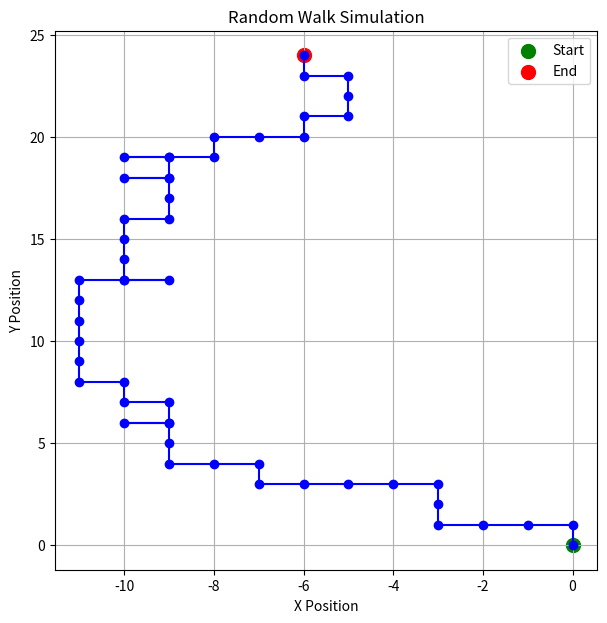

Reproduce this figure in Python.

import numpy as np
import matplotlib.pyplot as plt

# Step 1: Generate Random Numbers
N = 50

random = np.random.randint(0, 10, N)

# Step 2: Starting Position
x = 0
y = 0

# Store Positions
X = [x]
Y = [y]

# Step 3: Check Direction and Move
for i in range(N):

    if random[i] <= 4:
        y = y + 1

    elif random[i] <= 7:
        x = x - 1

    else:
        x = x + 1

    X.append(x)
    Y.append(y)

# Step 4: Print Final Position
print("Total Steps =", N)
print("Final X Position =", x)
print("Final Y Position =", y)
print("Final Position =", (x, y))

# Step 5: Draw Graph
plt.figure(figsize=(7, 7))

plt.plot(X, Y, marker="o", color="blue")

plt.scatter(X[0], Y[0], color="green", s=100, label="Start")
plt.scatter(X[-1], Y[-1], color="red", s=100, label="End")

plt.xlabel("X Position")
plt.ylabel("Y Position")
plt.title("Random Walk Simulation")

plt.legend()
plt.grid()
plt.show()
